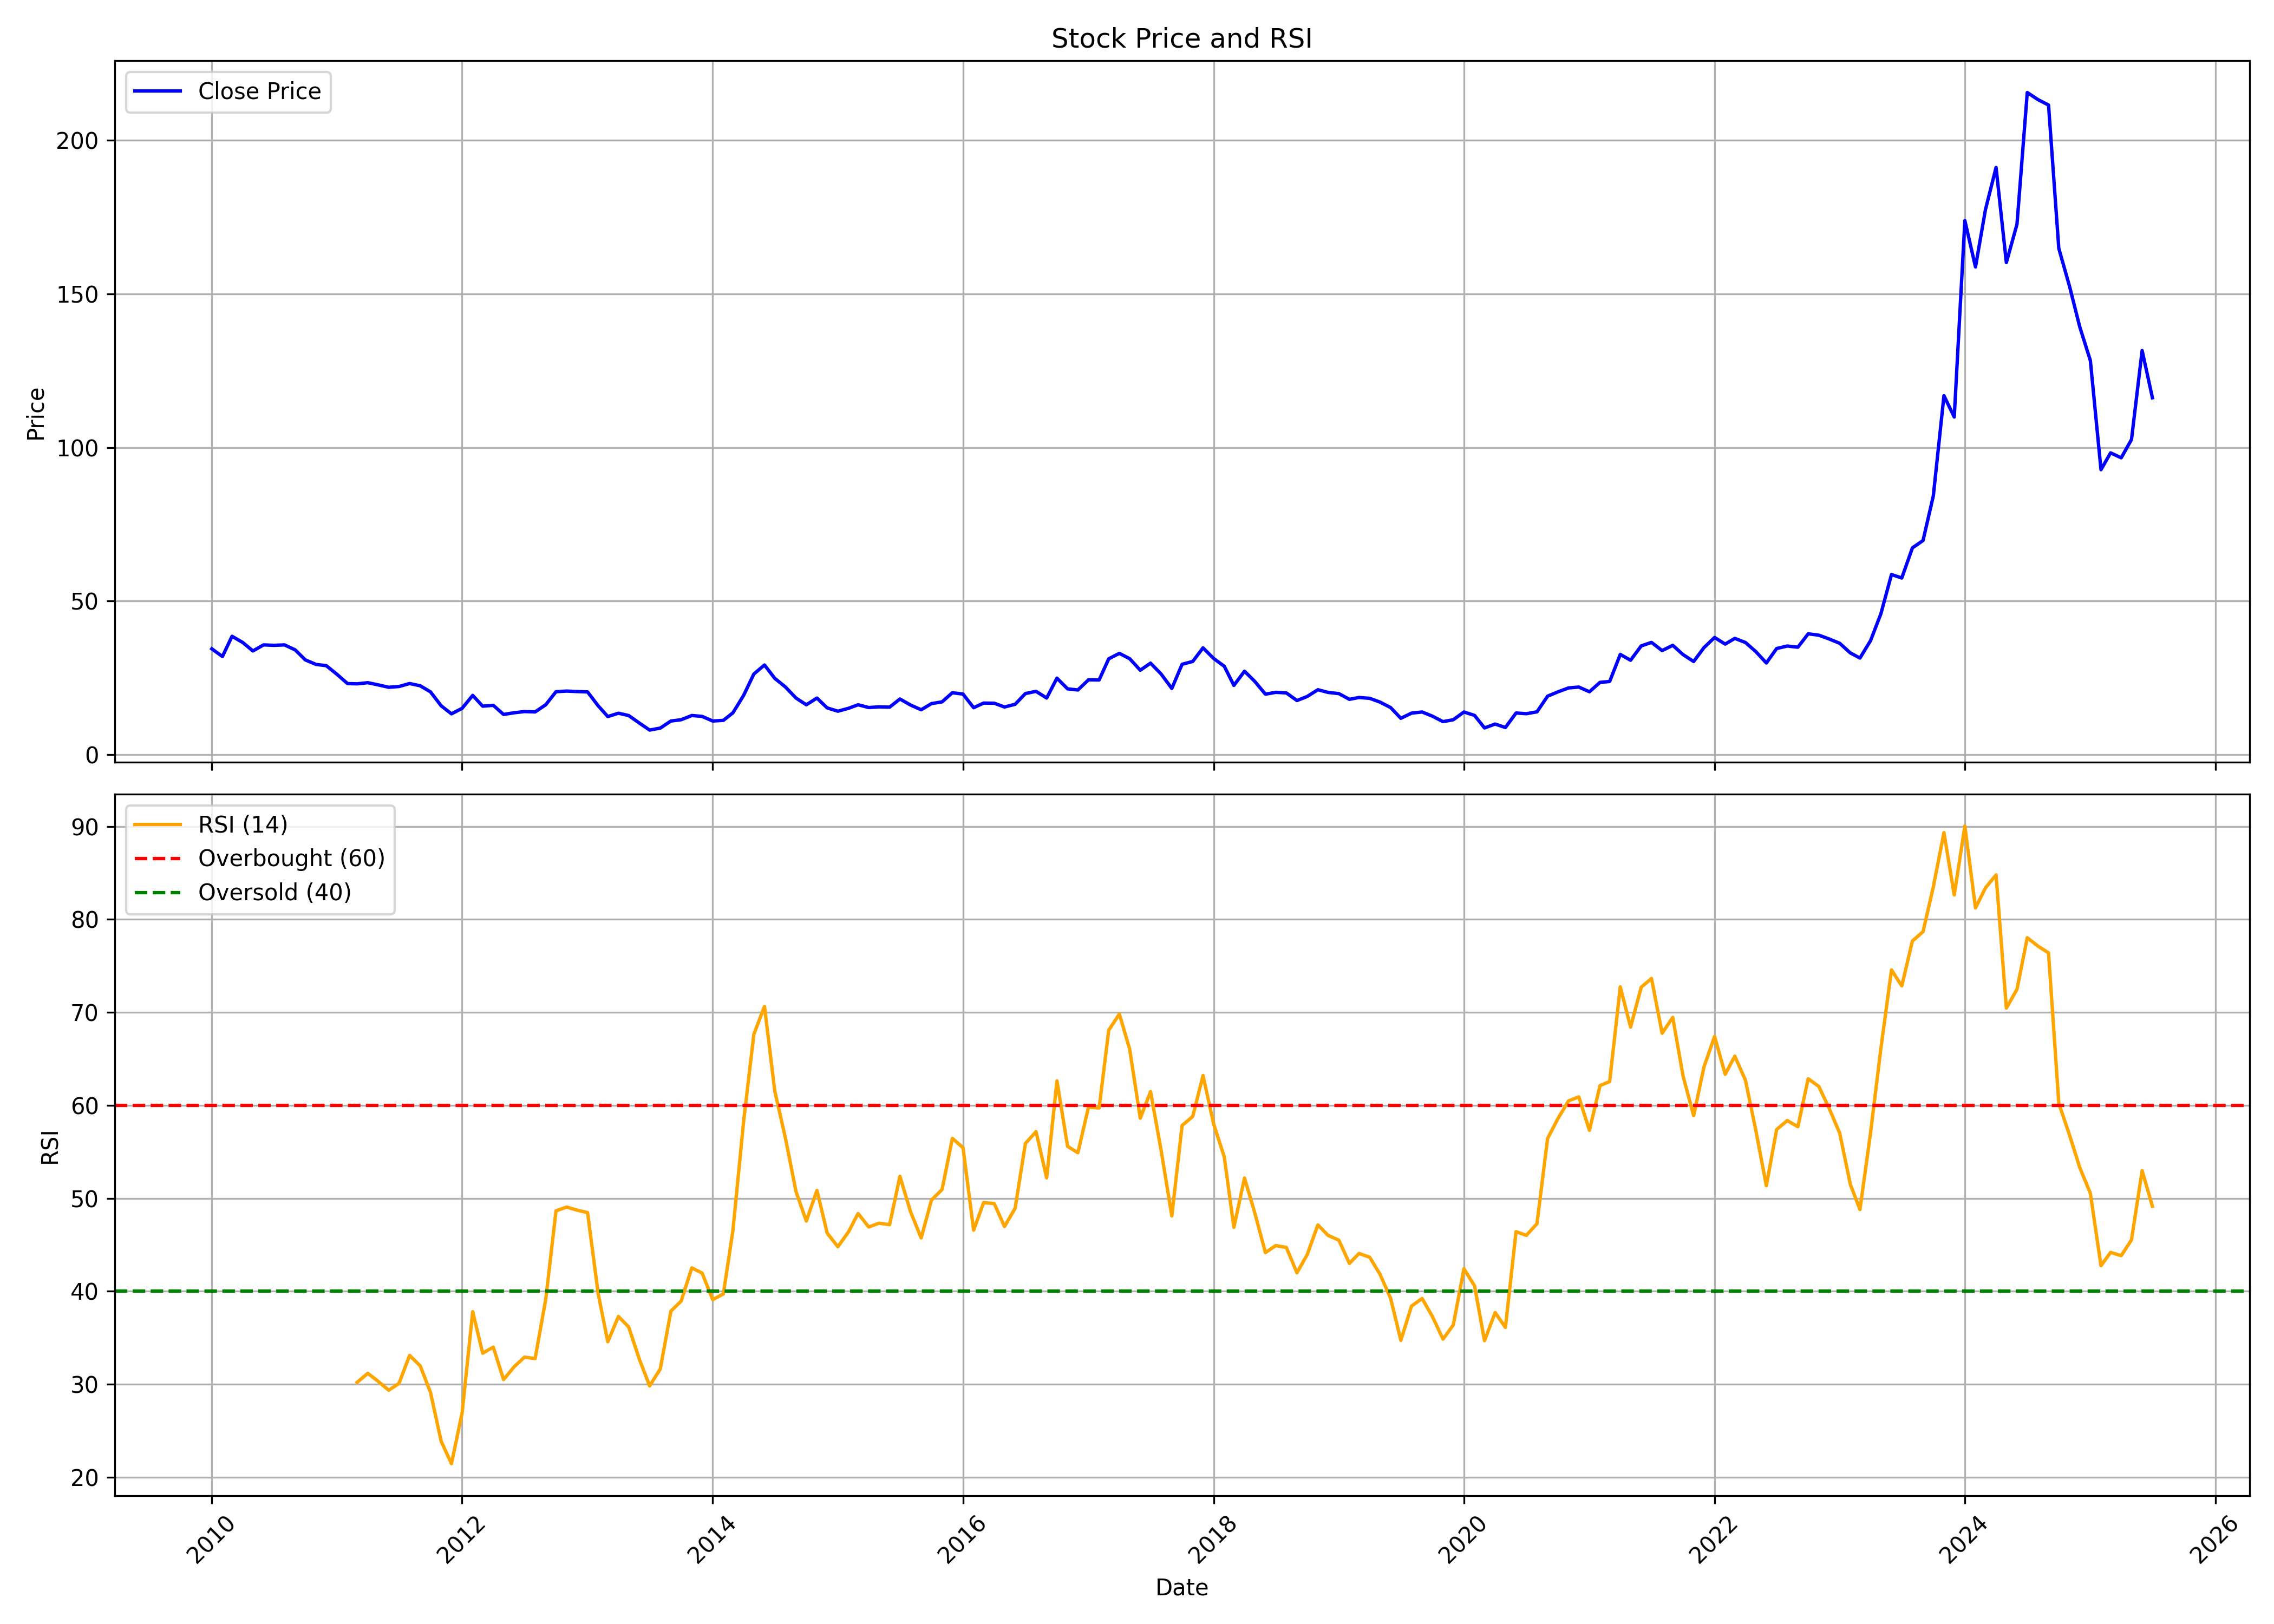

Values plotted in this chart, from the file beside it:
, date, symbol, open, high, low, close, volume, rsi
0, 2010-01-01, ELECTCAST, 36.35, 40.29, 32.06, 34.46, 17364628, 
1, 2010-02-01, ELECTCAST, 34.24, 36.28, 31.84, 31.95, 6530271, 
2, 2010-03-01, ELECTCAST, 31.95, 39.27, 31.95, 38.54, 14447298, 
3, 2010-04-01, ELECTCAST, 38.94, 40.87, 35.15, 36.54, 16063547, 
4, 2010-05-01, ELECTCAST, 36.79, 37.63, 27.68, 33.77, 8371331, 
5, 2010-06-01, ELECTCAST, 33.77, 36.72, 29.72, 35.73, 8188581, 
6, 2010-07-01, ELECTCAST, 35.52, 37.34, 33.8, 35.59, 8158827, 
7, 2010-08-01, ELECTCAST, 36.97, 40.78, 35.06, 35.73, 17063275, 
8, 2010-09-01, ELECTCAST, 36, 41.86, 34.05, 34.13, 13661654, 
9, 2010-10-01, ELECTCAST, 34.54, 36.63, 29.53, 30.84, 10060911, 
10, 2010-11-01, ELECTCAST, 31.4, 33.12, 26.54, 29.38, 5450973, 
11, 2010-12-01, ELECTCAST, 29.23, 30.65, 26.16, 28.97, 2604492, 
12, 2011-01-01, ELECTCAST, 28.86, 32.41, 25.45, 26.16, 3794052, 
13, 2011-02-01, ELECTCAST, 26.31, 26.43, 22.05, 23.14, 2181443, 
14, 2011-03-01, ELECTCAST, 23.03, 24.93, 22.35, 23.06, 3125413, 30.22
15, 2011-04-01, ELECTCAST, 23.32, 26.28, 23.06, 23.44, 4493697, 31.18
16, 2011-05-01, ELECTCAST, 23.74, 24, 21.68, 22.73, 3047055, 30.32
17, 2011-06-01, ELECTCAST, 22.69, 23.44, 21.31, 21.94, 2654138, 29.37
18, 2011-07-01, ELECTCAST, 22.73, 23.35, 21.09, 22.18, 6005026, 30.1
19, 2011-08-01, ELECTCAST, 22.18, 25.42, 21.36, 23.16, 7280452, 33.11
20, 2011-09-01, ELECTCAST, 23.16, 24.48, 21.99, 22.42, 4977584, 31.98
21, 2011-10-01, ELECTCAST, 22.53, 22.77, 20.15, 20.43, 1991967, 29.11
22, 2011-11-01, ELECTCAST, 21.01, 21.36, 15.59, 15.91, 2051321, 23.87
23, 2011-12-01, ELECTCAST, 16.37, 16.57, 12.05, 13.29, 2918211, 21.47
24, 2012-01-01, ELECTCAST, 13.25, 15.52, 12.63, 15.09, 8320052, 26.91
25, 2012-02-01, ELECTCAST, 15.67, 22.42, 15.05, 19.3, 10425503, 37.81
26, 2012-03-01, ELECTCAST, 19.69, 19.69, 14.19, 15.79, 2993028, 33.35
27, 2012-04-01, ELECTCAST, 16.14, 18.56, 15.63, 16.06, 3181715, 34
28, 2012-05-01, ELECTCAST, 16.02, 17.35, 12.86, 13.1, 2638474, 30.51
29, 2012-06-01, ELECTCAST, 13.88, 14.03, 13.06, 13.64, 3031748, 31.89
30, 2012-07-01, ELECTCAST, 13.45, 16.8, 13.45, 14.03, 5587617, 32.93
31, 2012-08-01, ELECTCAST, 13.88, 15.52, 13.72, 13.92, 2242967, 32.76
32, 2012-09-01, ELECTCAST, 14.42, 16.94, 13.3, 16.26, 3335661, 39.15
33, 2012-10-01, ELECTCAST, 16.06, 20.82, 15.62, 20.5, 12000223, 48.66
34, 2012-11-01, ELECTCAST, 20.82, 23.55, 19.3, 20.7, 8998141, 49.07
35, 2012-12-01, ELECTCAST, 20.58, 22.07, 18.3, 20.54, 12329021, 48.73
36, 2013-01-01, ELECTCAST, 20.94, 22.83, 18.58, 20.42, 12457798, 48.47
37, 2013-02-01, ELECTCAST, 20.62, 20.94, 15.5, 15.9, 7718176, 39.74
38, 2013-03-01, ELECTCAST, 15.9, 16.42, 11.69, 12.41, 5281208, 34.58
39, 2013-04-01, ELECTCAST, 13.01, 14.22, 12.41, 13.5, 2491709, 37.3
40, 2013-05-01, ELECTCAST, 13.5, 15.18, 12.65, 12.73, 5115519, 36.16
41, 2013-06-01, ELECTCAST, 12.73, 12.81, 9.851, 10.29, 2673490, 32.7
42, 2013-07-01, ELECTCAST, 11.17, 11.33, 7.969, 8.009, 3192166, 29.83
43, 2013-08-01, ELECTCAST, 8.29, 10.01, 7.769, 8.65, 2888705, 31.64
44, 2013-09-01, ELECTCAST, 9.075, 11.67, 8.238, 10.96, 2424794, 37.87
45, 2013-10-01, ELECTCAST, 11.08, 12.34, 10.83, 11.37, 2713843, 38.95
46, 2013-11-01, ELECTCAST, 11.29, 13.05, 11.29, 12.75, 3085152, 42.52
47, 2013-12-01, ELECTCAST, 12.88, 13.72, 11.92, 12.46, 6719618, 41.96
48, 2014-01-01, ELECTCAST, 12.63, 12.96, 10.91, 10.96, 5204011, 39.11
49, 2014-02-01, ELECTCAST, 10.87, 12.46, 10.71, 11.17, 2490822, 39.72
50, 2014-03-01, ELECTCAST, 11.17, 14.47, 11.08, 13.63, 3784678, 46.56
51, 2014-04-01, ELECTCAST, 13.38, 22.08, 13.38, 19.28, 14369378, 58.24
52, 2014-05-01, ELECTCAST, 19.28, 29.19, 17.69, 26.26, 22974815, 67.66
53, 2014-06-01, ELECTCAST, 26.55, 30.9, 24.09, 29.19, 27006184, 70.64
54, 2014-07-01, ELECTCAST, 29.44, 30.11, 23.59, 24.84, 14146660, 61.55
55, 2014-08-01, ELECTCAST, 24.59, 26.47, 20.91, 22.04, 15611533, 56.5
56, 2014-09-01, ELECTCAST, 22.66, 25.35, 16.37, 18.42, 15195868, 50.72
57, 2014-10-01, ELECTCAST, 18.42, 18.77, 16.03, 16.24, 6588039, 47.56
58, 2014-11-01, ELECTCAST, 16.59, 18.89, 16.24, 18.42, 10794655, 50.86
59, 2014-12-01, ELECTCAST, 18.55, 18.81, 12.91, 15.22, 11449616, 46.25
... 127 more rows
